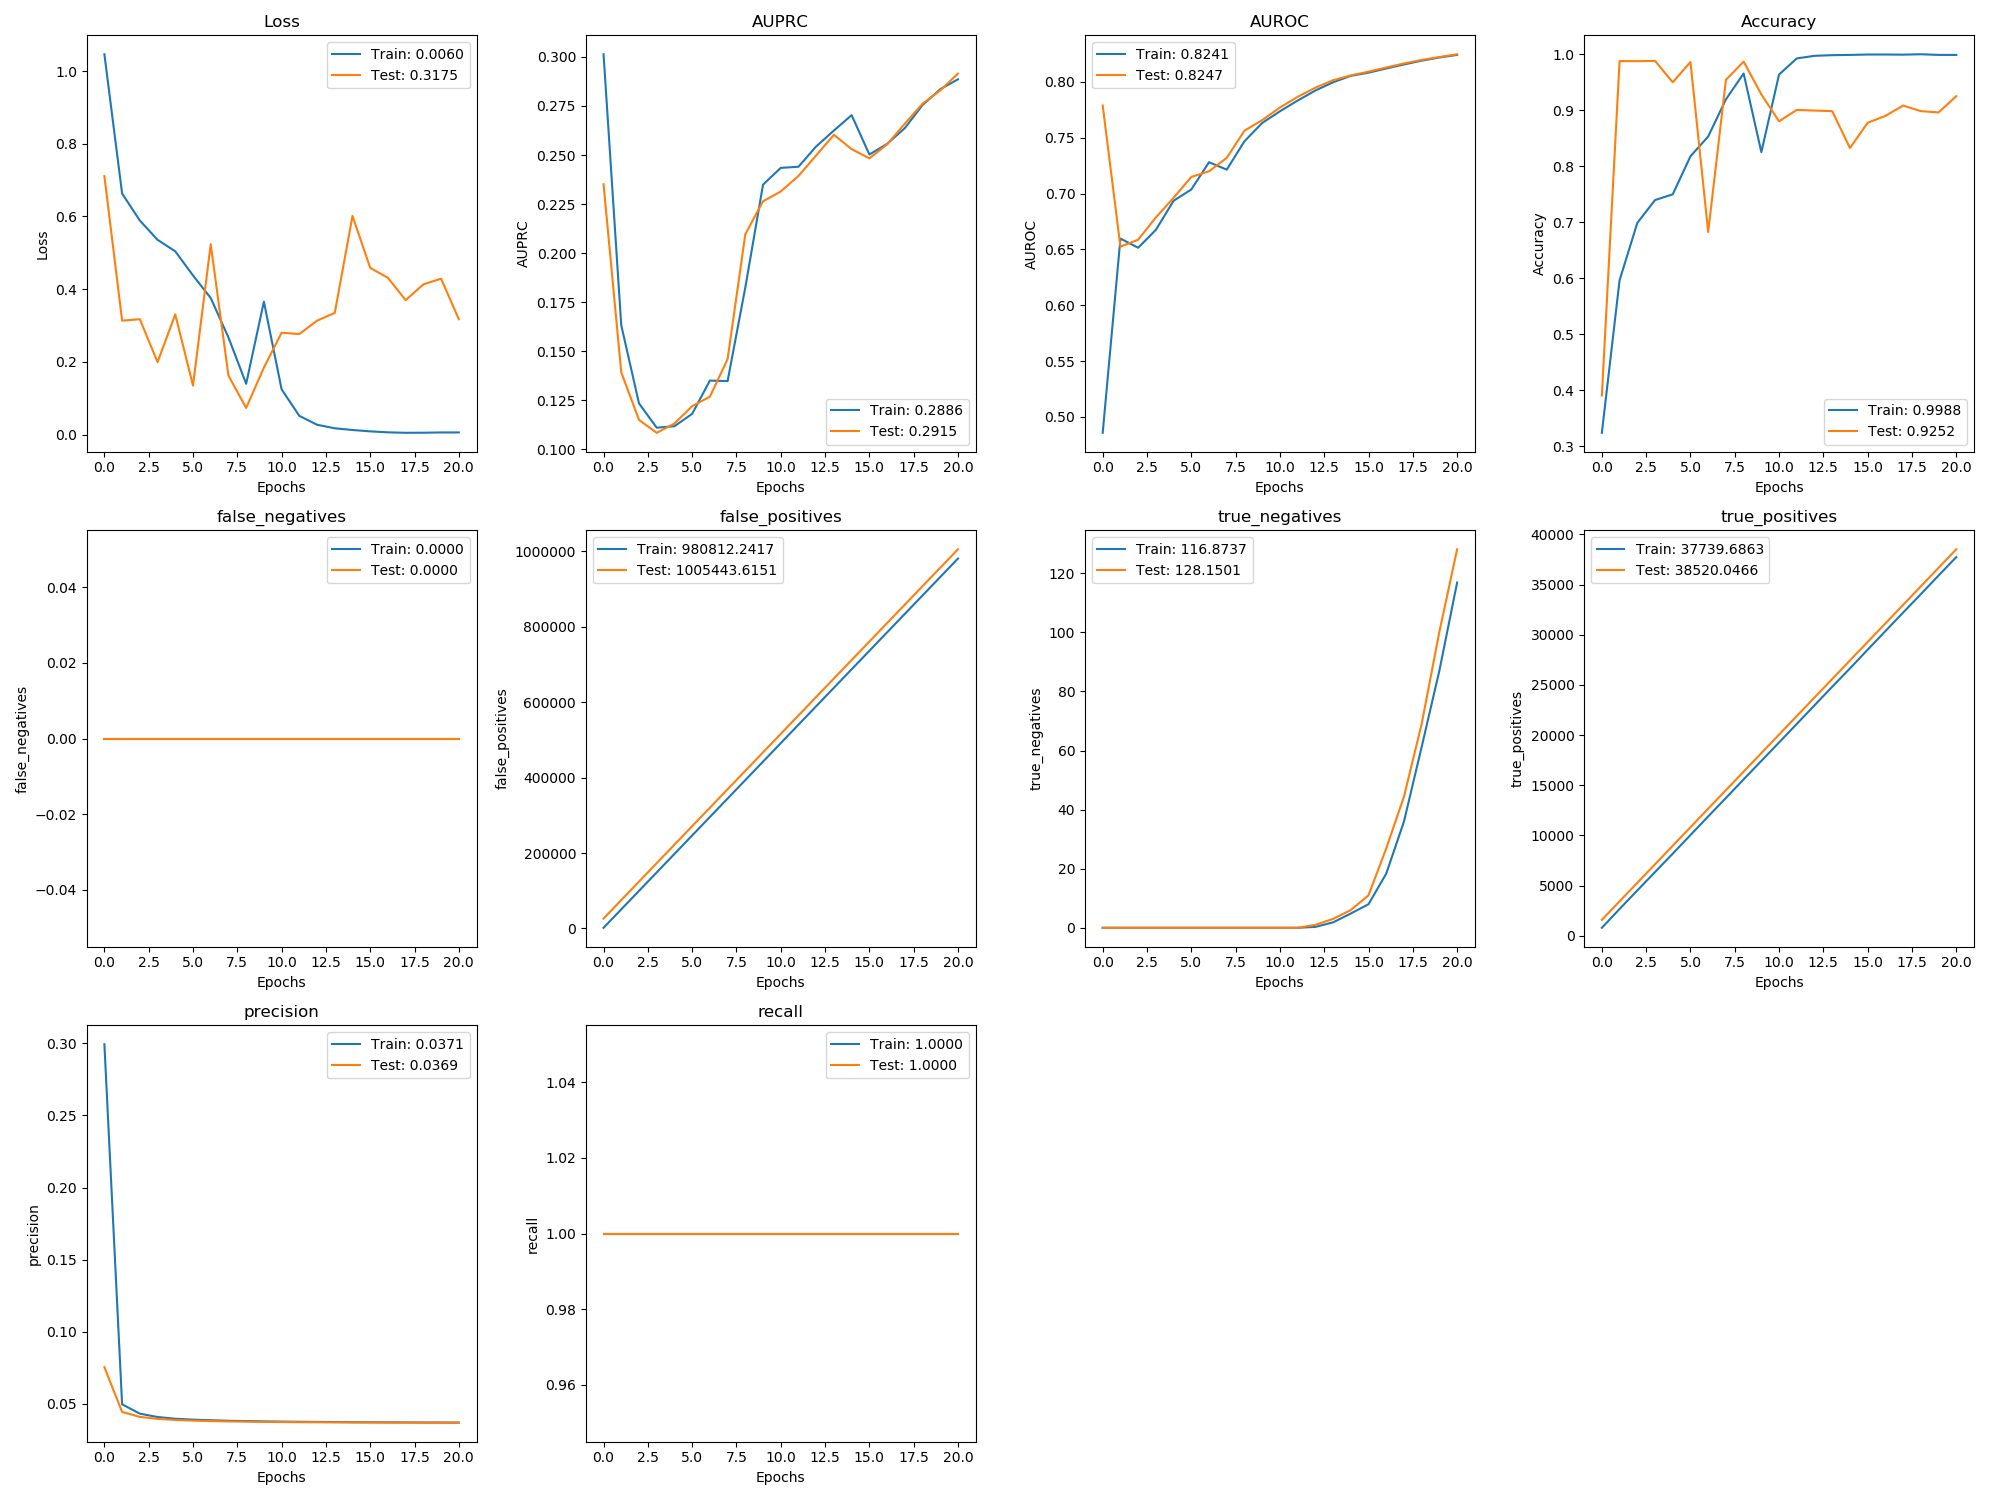

The data file committed next to this chart (first rows):
, val_loss, val_auprc, val_auroc, val_acc, val_false_negatives, val_false_positives, val_true_negatives, val_true_positives, val_precision, val_recall, loss, auprc, auroc, acc, false_negatives, false_positives, true_negatives, true_positives, precision, recall
0, 0.7108, 0.2351, 0.7788, 0.3903, 0.0, 26472, 0.0, 1580, 0.07543, 1.0, 1.046, 0.3014, 0.4858, 0.3237, 0.0, 1841, 0.0, 787.4, 0.2994, 1.0
1, 0.3134, 0.1392, 0.6524, 0.9878, 0.0, 75427, 0.0, 3427, 0.04443, 1.0, 0.6632, 0.1632, 0.6597, 0.5962, 0.0, 50767, 0.0, 2664, 0.04974, 1.0
2, 0.3174, 0.115, 0.6587, 0.9877, 0.0, 124382, 0.0, 5274, 0.04099, 1.0, 0.5889, 0.1234, 0.6515, 0.6986, 0.0, 99724, 0.0, 4509, 0.04322, 1.0
3, 0.1993, 0.1084, 0.6786, 0.9881, 0.0, 173337, 0.0, 7121, 0.03962, 1.0, 0.5358, 0.111, 0.6675, 0.7395, 0.0, 148689, 0.0, 6345, 0.04091, 1.0
4, 0.3305, 0.1131, 0.6962, 0.95, 0.0, 222292, 0.0, 8968, 0.03887, 1.0, 0.504, 0.1118, 0.6936, 0.7497, 0.0, 197659, 0.0, 8178, 0.03972, 1.0
5, 0.135, 0.122, 0.7149, 0.9862, 0.0, 271247, 0.0, 10815, 0.0384, 1.0, 0.4378, 0.1181, 0.7037, 0.8177, 0.0, 246604, 0.0, 10034, 0.03909, 1.0
6, 0.5236, 0.1268, 0.72, 0.6824, 0.0, 320202, 0.0, 12662, 0.03808, 1.0, 0.3757, 0.135, 0.7281, 0.853, 0.0, 295551, 0.0, 11889, 0.03867, 1.0
7, 0.1623, 0.146, 0.732, 0.9542, 0.0, 369157, 0.0, 14509, 0.03785, 1.0, 0.2672, 0.1348, 0.7214, 0.9194, 0.0, 344517, 0.0, 13725, 0.03831, 1.0
8, 0.07339, 0.2097, 0.7563, 0.9869, 0.0, 418112, 0.0, 16356, 0.03767, 1.0, 0.1399, 0.1825, 0.7469, 0.9656, 0.0, 393460, 0.0, 15585, 0.0381, 1.0
9, 0.1843, 0.2264, 0.7657, 0.9283, 0.0, 467067, 0.0, 18203, 0.03753, 1.0, 0.3657, 0.2349, 0.7632, 0.8252, 0.0, 442426, 0.0, 17421, 0.03788, 1.0
10, 0.2802, 0.2314, 0.777, 0.8802, 0.0, 516022, 0.0, 20050, 0.03742, 1.0, 0.1246, 0.2435, 0.7737, 0.9638, 0.0, 491387, 0.0, 19262, 0.03772, 1.0
11, 0.2767, 0.2393, 0.7866, 0.9006, 0.0, 564977, 0.0, 21897, 0.03732, 1.0, 0.05159, 0.244, 0.7833, 0.9926, 0.0, 540340, 0.0, 21111, 0.0376, 1.0
12, 0.3134, 0.2498, 0.7948, 0.8994, 0.0, 613931, 1.0, 23744, 0.03725, 1.0, 0.02715, 0.2544, 0.7923, 0.9972, 0.0, 589288, 0.3035, 22964, 0.03751, 1.0
13, 0.3347, 0.2603, 0.8015, 0.8982, 0.0, 662884, 3.0, 25591, 0.03718, 1.0, 0.01736, 0.2625, 0.7996, 0.9984, 0.0, 638234, 1.839, 24819, 0.03743, 1.0
14, 0.6014, 0.253, 0.8058, 0.8325, 0.0, 711836, 6.0, 27438, 0.03712, 1.0, 0.01267, 0.2703, 0.8054, 0.9988, 0.0, 687210, 4.839, 26642, 0.03732, 1.0
15, 0.4586, 0.2483, 0.8092, 0.8776, 0.0, 760786, 11.0, 29285, 0.03707, 1.0, 0.008902, 0.2503, 0.8082, 0.9995, 0.0, 736142, 7.982, 28509, 0.03728, 1.0
16, 0.4313, 0.2554, 0.8129, 0.8899, 0.0, 809725, 26.88, 31132, 0.03703, 1.0, 0.006249, 0.2557, 0.812, 0.9995, 0.0, 785079, 18.34, 30363, 0.03723, 1.0
17, 0.3698, 0.266, 0.8165, 0.9084, 0.0, 858662, 44.39, 32979, 0.03699, 1.0, 0.004991, 0.2637, 0.8156, 0.9993, 0.0, 834018, 35.96, 32208, 0.03718, 1.0
18, 0.4133, 0.2762, 0.8196, 0.8984, 0.0, 907593, 69.06, 34826, 0.03696, 1.0, 0.005213, 0.2755, 0.819, 1.0, 0.0, 882959, 61.27, 34045, 0.03713, 1.0
19, 0.4288, 0.2829, 0.8223, 0.8961, 0.0, 956516, 100.3, 36673, 0.03693, 1.0, 0.005934, 0.2835, 0.8218, 0.9988, 0.0, 931877, 87.09, 35903, 0.0371, 1.0
20, 0.3175, 0.2915, 0.8247, 0.9252, 0.0, 1005444, 128.2, 38520, 0.0369, 1.0, 0.005979, 0.2886, 0.8241, 0.9988, 0.0, 980812, 116.9, 37740, 0.03705, 1.0
